pico-8 play session: mixed d-pad (fixed 12-tick cycle), after a click and taps of 🅾, ❎, 🅾+❎, 🅾 in the second before t = 0

[t = 2 s] mixed d-pad (1.2s cycle ×~1): → ← ↑ ↓ + 🅾/❎ taps, ~2s
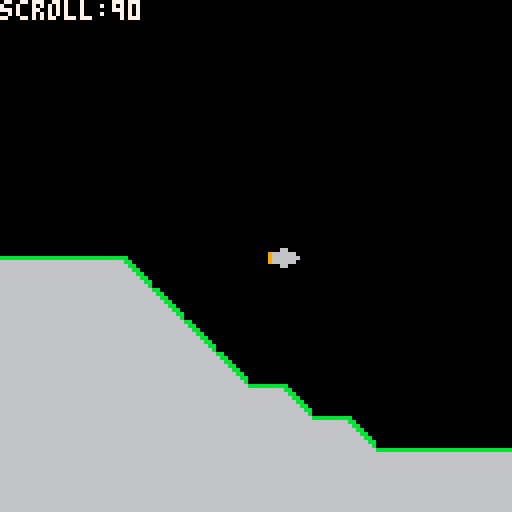

pico-8 cartridge
version 42
__lua__
function generate_level()
    level = {}
    
    -- terrain parameters
    local min_height = 8   -- highest terrain can go (low y value)
    local max_height = 14  -- lowest terrain can go (high y value)
    local current_height = 11  -- starting height
    local prev_height = current_height
    
    for x = 1, 500 do
        level[x] = {}
        
        -- randomly adjust terrain height
        local change = flr(rnd(3)) - 1  -- -1, 0, or 1
        current_height += change
        
        -- constrain within bounds
        current_height = mid(min_height, current_height, max_height)
        
        -- determine sprite based on slope
        local terrain_sprite = 2  -- default to level (sprite 2)
        local surface_y = current_height + 1  -- default surface position
        
        if current_height < prev_height then
            terrain_sprite = 1  -- ascending (going up, y decreasing)
            surface_y = current_height + 1
        elseif current_height > prev_height then
            terrain_sprite = 3  -- descending (going down, y increasing)
            surface_y = prev_height + 1  -- descending tile at previous height
        end
        
        -- fill column
        for y = 1, 32 do
            if y == surface_y then
                -- surface tile with appropriate slope
                level[x][y] = terrain_sprite
            elseif y > surface_y then
                -- solid ground below surface
                level[x][y] = 4
            else
                -- air above surface
                level[x][y] = 0
            end
        end
        
        prev_height = current_height
    end
end

function fill_column(world_col)
    local map_col = world_col % buffer_w

    for y = 0, map_h - 1 do
        local tile = 0

        if level[world_col + 1] then
            tile = level[world_col + 1][y + 1]
        end

        mset(map_col, y, tile)
    end
end

function init_buffer()
    for world_col = 0, buffer_w - 1 do
        fill_column(world_col)
    end
end

function _init()
    -- constants
    buffer_w = 64
    screen_w_tiles = 32
    map_h = 32

    -- globals
    scroll_x = 0
    scroll_speed = 1

    last_tile_x = -1

    enemies = {}

    generate_level()

    init_buffer()

    --[[     print(mget(0, 20), 0, 0, 7)
    print(mget(1, 20), 0, 8, 7)
    print(mget(2, 20), 0, 16, 7)
    print(mget(3, 20), 0, 24, 7)

    stop()
 ]]
    ship = {
        x = 40,
        y = 64,
        spr = 16
    }
end

function _update()
    scroll_x += scroll_speed

    -- ship movement

    if btn(2) then ship.y -= 1 end
    if btn(3) then ship.y += 1 end
    if btn(0) then ship.x -= 1 end
    if btn(1) then ship.x += 1 end

    -- constrain ship

    ship.x = mid(16, ship.x, 80)
    ship.y = mid(0, ship.y, 120)

    local tile_x = flr(scroll_x / 8)

    if tile_x > last_tile_x then
        last_tile_x = tile_x

        -- column entering on right side

        local world_col = tile_x + buffer_w - 1

        fill_column(world_col)
    end
end

function draw_ring_buffered_map()
    local tile_x = flr(scroll_x / 8)

    local start_col = tile_x % buffer_w

    local world_x = tile_x * 8

    if start_col + screen_w_tiles
            <= buffer_w then
        -- no wrap

        map(
            start_col,
            0,
            world_x,
            0,
            screen_w_tiles,
            map_h
        )
    else
        -- wraps around buffer end

        local left_cols = buffer_w - start_col

        local right_cols = screen_w_tiles - left_cols

        map(
            start_col,
            0,
            world_x,
            0,
            left_cols,
            map_h
        )

        map(
            0,
            0,
            world_x + left_cols * 8,
            0,
            right_cols,
            map_h
        )
    end
end

function _draw()
    cls()

    camera(scroll_x, 0)

    draw_ring_buffered_map()

    -- enemies

    for e in all(enemies) do
        spr(e.spr, e.x, e.y)
    end

    -- ship

    spr(
        ship.spr,
        ship.x + scroll_x,
        ship.y
    )

    camera()

    print(
        "scroll:" .. flr(scroll_x),
        0,
        0,
        7
    )
end
__gfx__
cccccccc000000bbbbbbbbbbbb000000666666660000000000000000000000000000000000000000000000000000000000000000000000000000000000000000
cccccccc00000bb6666666666bb00000666666660000000000000000000000000000000000000000000000000000000000000000000000000000000000000000
cccccccc0000bb666666666666bb0000666666660000000000000000000000000000000000000000000000000000000000000000000000000000000000000000
cccccccc000bb66666666666666bb000666666660000000000000000000000000000000000000000000000000000000000000000000000000000000000000000
cccccccc00bb6666666666666666bb00666666660000000000000000000000000000000000000000000000000000000000000000000000000000000000000000
cccccccc0bb666666666666666666bb0666666660000000000000000000000000000000000000000000000000000000000000000000000000000000000000000
ccccccccbb66666666666666666666bb666666660000000000000000000000000000000000000000000000000000000000000000000000000000000000000000
77777777b6666666666666666666666b666666660000000000000000000000000000000000000000000000000000000000000000000000000000000000000000
00000000000000000000000000000000000000000000000000000000000000000000000000000000000000000000000000000000000000000000000000000000
00066000000000000000000000000000000000000000000000000000000000000000000000000000000000000000000000000000000000000000000000000000
96666660000000000000000000000000000000000000000000000000000000000000000000000000000000000000000000000000000000000000000000000000
96666666000000000000000000000000000000000000000000000000000000000000000000000000000000000000000000000000000000000000000000000000
96666660000000000000000000000000000000000000000000000000000000000000000000000000000000000000000000000000000000000000000000000000
00066000000000000000000000000000000000000000000000000000000000000000000000000000000000000000000000000000000000000000000000000000
__map__
0001000000000000000000000000000000000000000000000000000000000000000000000000000000000000000000000000000000000000000000000000000000000000000000000000000000000000000000000000000000000000000000000000000000000000000000000000000000000000000000000000000000000000
